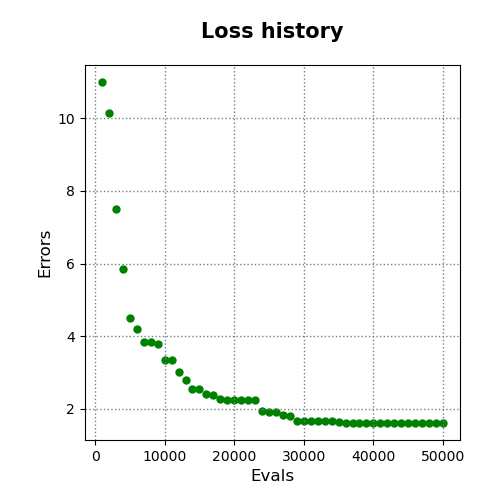

Values plotted in this chart, from the file beside it:
evals, errors
1000, 11
2000, 10.14
3000, 7.499
4000, 5.848
5000, 4.492
6000, 4.196
7000, 3.853
8000, 3.853
9000, 3.793
10000, 3.34
11000, 3.34
12000, 3.027
13000, 2.805
14000, 2.558
15000, 2.558
16000, 2.399
17000, 2.394
18000, 2.277
19000, 2.252
20000, 2.252
21000, 2.25
22000, 2.25
23000, 2.25
24000, 1.951
25000, 1.918
26000, 1.916
27000, 1.833
28000, 1.809
29000, 1.677
30000, 1.677
31000, 1.677
32000, 1.669
33000, 1.669
34000, 1.669
35000, 1.647
36000, 1.615
37000, 1.615
38000, 1.615
39000, 1.615
40000, 1.615
41000, 1.615
42000, 1.615
43000, 1.615
44000, 1.615
45000, 1.615
46000, 1.615
47000, 1.615
48000, 1.615
49000, 1.615
50000, 1.615
